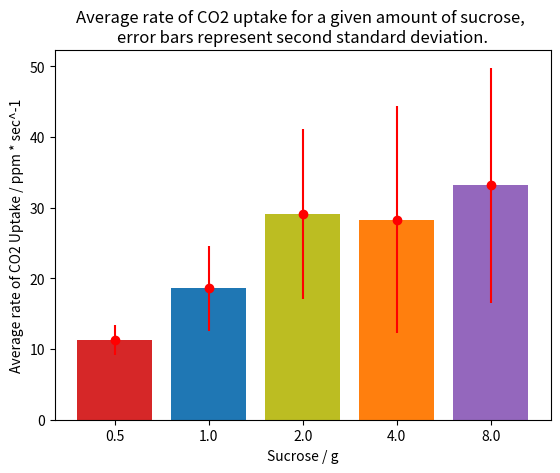

This chart was generated by the following Python code:
import matplotlib.pyplot as plt

fig, ax = plt.subplots()

xAxis = ['0.5', '1.0', '2.0', '4.0', '8.0']
yAxis = [11.270115, 18.586385, 29.09563833, 28.27753, 33.166978]
errors = [2.066325443, 5.977915501, 11.9942207, 16.06650263, 16.62635611]

bar_labels = ['red', 'blue', 'yellow', 'orange', 'purple']
bar_colors = ['tab:red', 'tab:blue', 'tab:olive', 'tab:orange', 'tab:purple']

ax.bar(xAxis, yAxis, color=bar_colors)

ax.set_xlabel('Sucrose / g')
ax.set_ylabel('Average rate of CO2 Uptake / ppm * sec^-1')
ax.set_title('Average rate of CO2 uptake for a given amount of sucrose, \nerror bars represent second standard deviation.')

#ax.legend(title='Fruit color')

plt.errorbar(xAxis, yAxis, yerr=errors, fmt="o", color="r")

plt.show()
